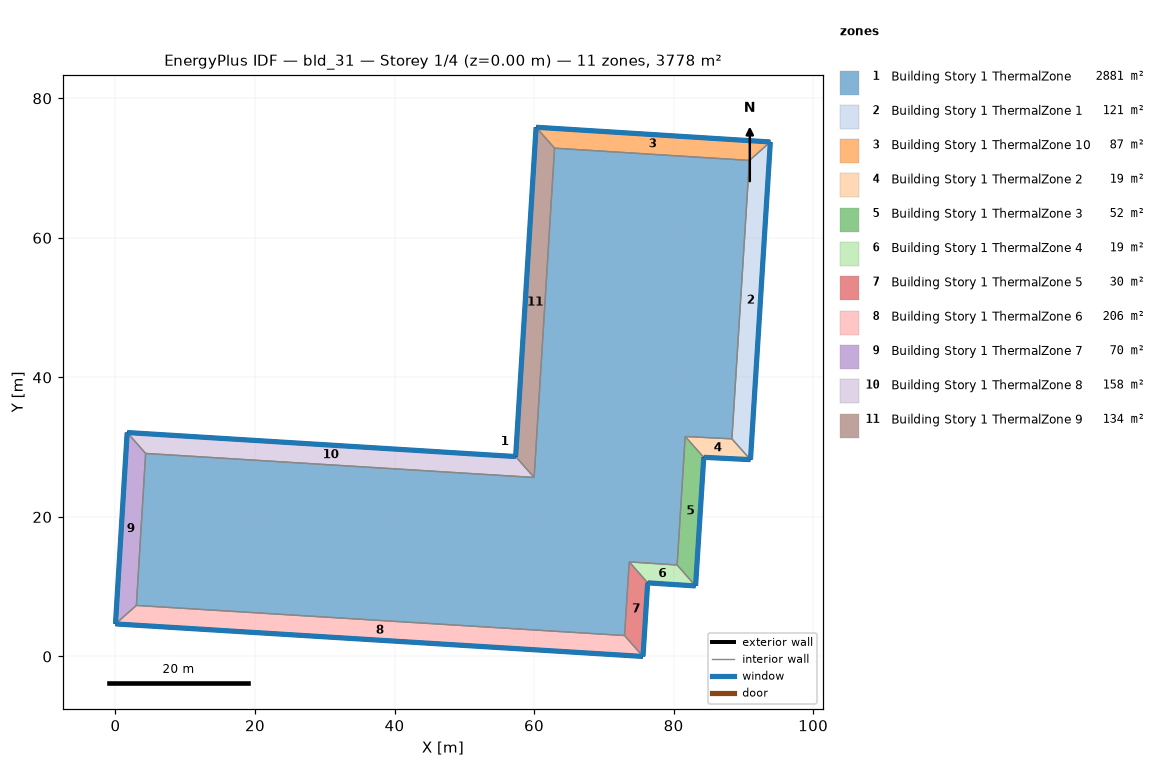
=== STOREY PLAN SPEC (per zone: floor XY polygon, exterior-wall plan segments, windows/doors) ===
zone 1: Building Story 1 ThermalZone  (2881.1 m²)
  floor: (90.86, 71.10) (88.35, 31.19) (81.66, 31.53) (80.51, 13.11) (73.64, 13.55) (72.97, 3.00) (3.00, 7.31) (4.32, 29.10) (60.01, 25.66) (62.93, 72.85)
  interior walls: 10
zone 2: Building Story 1 ThermalZone 1  (121.5 m²)
  floor: (93.86, 73.74) (91.02, 28.21) (88.35, 31.19) (90.86, 71.10)
  exterior wall: (91.02, 28.21) – (93.86, 73.74)  [45.6 m]
    window: (91.02, 28.24) – (93.86, 73.72)  [49.3 m²]
  interior walls: 3
zone 3: Building Story 1 ThermalZone 10  (87.1 m²)
  floor: (60.29, 75.85) (93.86, 73.74) (90.86, 71.10) (62.93, 72.85)
  exterior wall: (93.86, 73.74) – (60.29, 75.85)  [33.6 m]
    window: (93.84, 73.75) – (60.31, 75.85)  [36.3 m²]
  interior walls: 3
zone 4: Building Story 1 ThermalZone 2  (19.1 m²)
  floor: (91.02, 28.21) (84.32, 28.54) (81.66, 31.53) (88.35, 31.19)
  exterior wall: (84.32, 28.54) – (91.02, 28.21)  [6.7 m]
    window: (84.34, 28.54) – (90.99, 28.21)  [7.2 m²]
  interior walls: 3
zone 5: Building Story 1 ThermalZone 3  (52.4 m²)
  floor: (84.32, 28.54) (83.15, 10.11) (80.51, 13.11) (81.66, 31.53)
  exterior wall: (83.15, 10.11) – (84.32, 28.54)  [18.5 m]
    window: (83.15, 10.13) – (84.32, 28.52)  [20.0 m²]
  interior walls: 3
zone 6: Building Story 1 ThermalZone 4  (19.5 m²)
  floor: (83.15, 10.11) (76.28, 10.55) (73.64, 13.55) (80.51, 13.11)
  exterior wall: (76.28, 10.55) – (83.15, 10.11)  [6.9 m]
    window: (76.31, 10.55) – (83.12, 10.11)  [7.4 m²]
  interior walls: 3
zone 7: Building Story 1 ThermalZone 5  (29.9 m²)
  floor: (76.28, 10.55) (75.61, 0.00) (72.97, 3.00) (73.64, 13.55)
  exterior wall: (75.61, 0.00) – (76.28, 10.55)  [10.6 m]
    window: (75.61, 0.03) – (76.28, 10.53)  [11.4 m²]
  interior walls: 3
zone 8: Building Story 1 ThermalZone 6  (206.4 m²)
  floor: (75.61, 0.00) (-0.00, 4.66) (3.00, 7.31) (72.97, 3.00)
  exterior wall: (-0.00, 4.66) – (75.61, 0.00)  [75.8 m]
    window: (0.03, 4.66) – (75.59, 0.00)  [81.8 m²]
  interior walls: 3
zone 9: Building Story 1 ThermalZone 7  (69.7 m²)
  floor: (-0.00, 4.66) (1.67, 32.10) (4.32, 29.10) (3.00, 7.31)
  exterior wall: (1.67, 32.10) – (-0.00, 4.66)  [27.5 m]
    window: (1.67, 32.07) – (0.00, 4.69)  [29.7 m²]
  interior walls: 3
zone 10: Building Story 1 ThermalZone 8  (157.8 m²)
  floor: (1.67, 32.10) (57.36, 28.65) (60.01, 25.66) (4.32, 29.10)
  exterior wall: (57.36, 28.65) – (1.67, 32.10)  [55.8 m]
    window: (57.33, 28.66) – (1.70, 32.09)  [60.3 m²]
  interior walls: 3
zone 11: Building Story 1 ThermalZone 9  (133.7 m²)
  floor: (57.36, 28.65) (60.29, 75.85) (62.93, 72.85) (60.01, 25.66)
  exterior wall: (60.29, 75.85) – (57.36, 28.65)  [47.3 m]
    window: (60.29, 75.83) – (57.36, 28.68)  [51.1 m²]
  interior walls: 3

=== DERIVED (storey summary) ===
Building: bld_31
Storey: 1 of 4  (floor level z = 0.00 m)
Storey gross floor area: 3778.1 m²
Zones on this storey: 11
  - Building Story 1 ThermalZone: floor 2881.1 m²
  - Building Story 1 ThermalZone 1: floor 121.5 m²; exterior wall 45.6 m (164.2 m²); 1 window(s) 49.3 m²; WWR 30.0%
  - Building Story 1 ThermalZone 10: floor 87.1 m²; exterior wall 33.6 m (121.1 m²); 1 window(s) 36.3 m²; WWR 30.0%
  - Building Story 1 ThermalZone 2: floor 19.1 m²; exterior wall 6.7 m (24.1 m²); 1 window(s) 7.2 m²; WWR 30.0%
  - Building Story 1 ThermalZone 3: floor 52.4 m²; exterior wall 18.5 m (66.5 m²); 1 window(s) 20.0 m²; WWR 30.0%
  - Building Story 1 ThermalZone 4: floor 19.5 m²; exterior wall 6.9 m (24.8 m²); 1 window(s) 7.4 m²; WWR 30.0%
  - Building Story 1 ThermalZone 5: floor 29.9 m²; exterior wall 10.6 m (38.1 m²); 1 window(s) 11.4 m²; WWR 30.0%
  - Building Story 1 ThermalZone 6: floor 206.4 m²; exterior wall 75.8 m (272.7 m²); 1 window(s) 81.8 m²; WWR 30.0%
  - Building Story 1 ThermalZone 7: floor 69.7 m²; exterior wall 27.5 m (98.9 m²); 1 window(s) 29.7 m²; WWR 30.0%
  - Building Story 1 ThermalZone 8: floor 157.8 m²; exterior wall 55.8 m (200.8 m²); 1 window(s) 60.3 m²; WWR 30.0%
  - Building Story 1 ThermalZone 9: floor 133.7 m²; exterior wall 47.3 m (170.2 m²); 1 window(s) 51.1 m²; WWR 30.0%
Zone adjacency: (none detected)